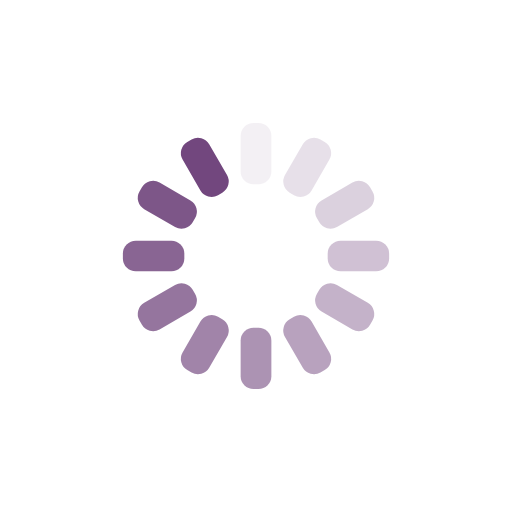
t = 0.00 s
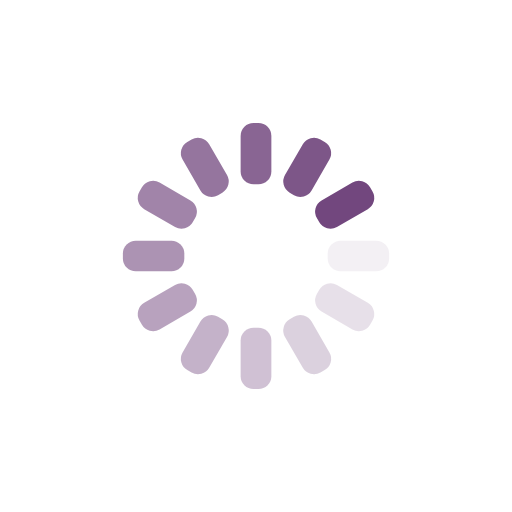
t = 0.25 s
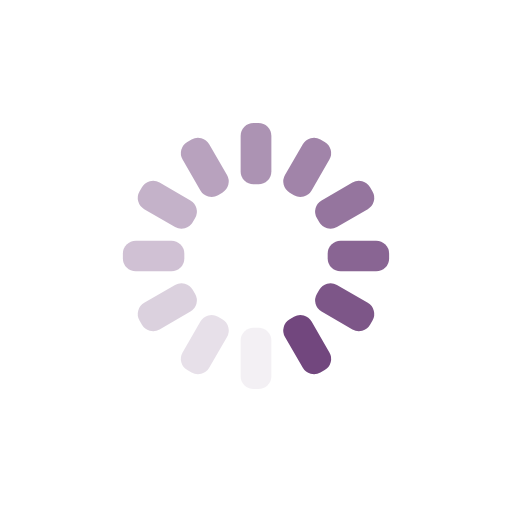
t = 0.50 s
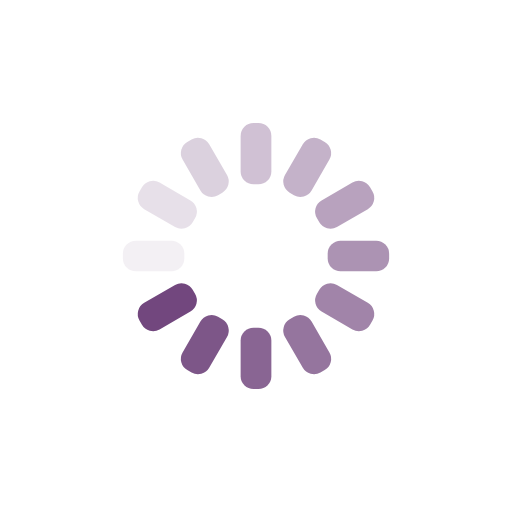
t = 0.75 s

The animated SVG that drew these frames (rendered in a browser with its animation timeline set to each time). Animation: 12 SMIL elements (animate=12); one cycle of 1.00 s, repeats indefinitely.

<svg xmlns="http://www.w3.org/2000/svg" xmlns:xlink="http://www.w3.org/1999/xlink" style="margin:auto;background:transparent;display:block;" width="200px" height="200px" viewBox="0 0 100 100" preserveAspectRatio="xMidYMid">
<g transform="rotate(0 50 50)">
  <rect x="47" y="24" rx="2.52" ry="2.52" width="6" height="12" fill="#72477e">
    <animate attributeName="opacity" values="1;0" keyTimes="0;1" dur="1s" begin="-0.9166666666666666s" repeatCount="indefinite"></animate>
  </rect>
</g><g transform="rotate(30 50 50)">
  <rect x="47" y="24" rx="2.52" ry="2.52" width="6" height="12" fill="#72477e">
    <animate attributeName="opacity" values="1;0" keyTimes="0;1" dur="1s" begin="-0.8333333333333334s" repeatCount="indefinite"></animate>
  </rect>
</g><g transform="rotate(60 50 50)">
  <rect x="47" y="24" rx="2.52" ry="2.52" width="6" height="12" fill="#72477e">
    <animate attributeName="opacity" values="1;0" keyTimes="0;1" dur="1s" begin="-0.75s" repeatCount="indefinite"></animate>
  </rect>
</g><g transform="rotate(90 50 50)">
  <rect x="47" y="24" rx="2.52" ry="2.52" width="6" height="12" fill="#72477e">
    <animate attributeName="opacity" values="1;0" keyTimes="0;1" dur="1s" begin="-0.6666666666666666s" repeatCount="indefinite"></animate>
  </rect>
</g><g transform="rotate(120 50 50)">
  <rect x="47" y="24" rx="2.52" ry="2.52" width="6" height="12" fill="#72477e">
    <animate attributeName="opacity" values="1;0" keyTimes="0;1" dur="1s" begin="-0.5833333333333334s" repeatCount="indefinite"></animate>
  </rect>
</g><g transform="rotate(150 50 50)">
  <rect x="47" y="24" rx="2.52" ry="2.52" width="6" height="12" fill="#72477e">
    <animate attributeName="opacity" values="1;0" keyTimes="0;1" dur="1s" begin="-0.5s" repeatCount="indefinite"></animate>
  </rect>
</g><g transform="rotate(180 50 50)">
  <rect x="47" y="24" rx="2.52" ry="2.52" width="6" height="12" fill="#72477e">
    <animate attributeName="opacity" values="1;0" keyTimes="0;1" dur="1s" begin="-0.4166666666666667s" repeatCount="indefinite"></animate>
  </rect>
</g><g transform="rotate(210 50 50)">
  <rect x="47" y="24" rx="2.52" ry="2.52" width="6" height="12" fill="#72477e">
    <animate attributeName="opacity" values="1;0" keyTimes="0;1" dur="1s" begin="-0.3333333333333333s" repeatCount="indefinite"></animate>
  </rect>
</g><g transform="rotate(240 50 50)">
  <rect x="47" y="24" rx="2.52" ry="2.52" width="6" height="12" fill="#72477e">
    <animate attributeName="opacity" values="1;0" keyTimes="0;1" dur="1s" begin="-0.25s" repeatCount="indefinite"></animate>
  </rect>
</g><g transform="rotate(270 50 50)">
  <rect x="47" y="24" rx="2.52" ry="2.52" width="6" height="12" fill="#72477e">
    <animate attributeName="opacity" values="1;0" keyTimes="0;1" dur="1s" begin="-0.16666666666666666s" repeatCount="indefinite"></animate>
  </rect>
</g><g transform="rotate(300 50 50)">
  <rect x="47" y="24" rx="2.52" ry="2.52" width="6" height="12" fill="#72477e">
    <animate attributeName="opacity" values="1;0" keyTimes="0;1" dur="1s" begin="-0.08333333333333333s" repeatCount="indefinite"></animate>
  </rect>
</g><g transform="rotate(330 50 50)">
  <rect x="47" y="24" rx="2.52" ry="2.52" width="6" height="12" fill="#72477e">
    <animate attributeName="opacity" values="1;0" keyTimes="0;1" dur="1s" begin="0s" repeatCount="indefinite"></animate>
  </rect>
</g>
</svg>
